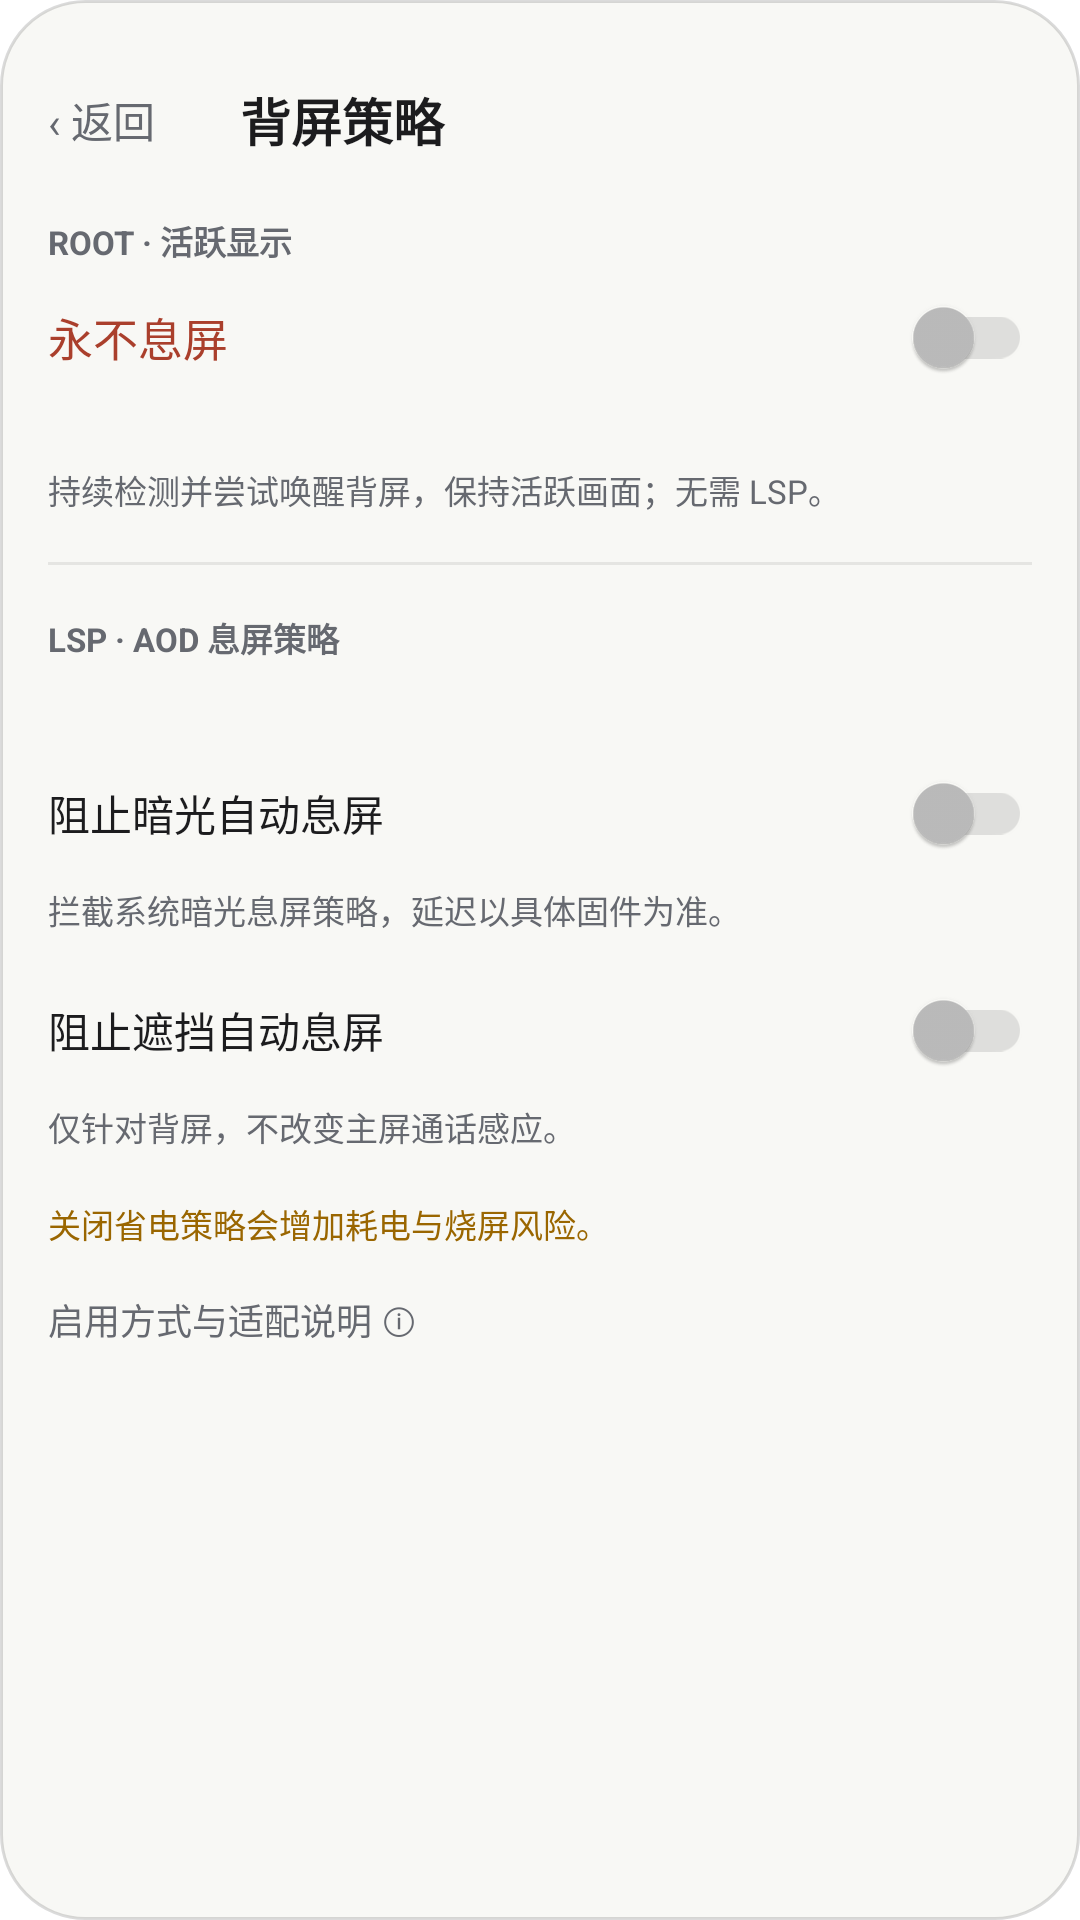

This screen was rendered from an Android layout file. Write that file and the resources it references.
<!-- AndroidManifest.xml: application theme Theme.背屏激发 -->
<!-- res/layout/dialog_hooks.xml -->
<?xml version="1.0" encoding="utf-8"?>
<ScrollView xmlns:android="http://schemas.android.com/apk/res/android"
    xmlns:app="http://schemas.android.com/apk/res-auto"
    android:id="@+id/hookSettingsCard"
    android:layout_width="match_parent"
    android:layout_height="wrap_content"
    android:background="@drawable/bg_dialog"
    android:elevation="18dp"
    android:padding="16dp"
    android:fillViewport="true">

    <LinearLayout
        android:layout_width="match_parent"
        android:layout_height="wrap_content"
        android:orientation="vertical">

        <LinearLayout
            android:layout_width="match_parent"
            android:layout_height="48dp"
            android:gravity="center_vertical"
            android:orientation="horizontal">

            <TextView
                android:id="@+id/hookSettingsBack"
                android:layout_width="64dp"
                android:layout_height="match_parent"
                android:gravity="center_vertical"
                android:text="@string/hook_settings_back"
                android:textColor="@color/text_secondary"
                android:textSize="14sp" />

            <TextView
                android:layout_width="0dp"
                android:layout_height="wrap_content"
                android:layout_weight="1"
                android:text="@string/hook_settings_title"
                android:textColor="@color/text_primary"
                android:textSize="17sp"
                android:textStyle="bold" />
        </LinearLayout>

        <TextView
            android:layout_width="match_parent"
            android:layout_height="wrap_content"
            android:layout_marginTop="8dp"
            android:text="@string/policy_root_section"
            android:textColor="@color/text_secondary"
            android:textSize="11sp"
            android:textStyle="bold" />

        <androidx.appcompat.widget.SwitchCompat
            android:id="@+id/activeModeSwitch"
            android:layout_width="match_parent"
            android:layout_height="wrap_content"
            android:minHeight="48dp"
            android:text="@string/policy_active_switch"
            android:textColor="@color/warning_text"
            android:textSize="15sp"
            android:enabled="false"
            app:showText="false"
            app:switchPadding="12dp" />

        <TextView
            android:id="@+id/activeModeStatus"
            android:layout_width="match_parent"
            android:layout_height="wrap_content"
            android:textColor="@color/text_secondary"
            android:textSize="11sp" />

        <TextView
            android:layout_width="match_parent"
            android:layout_height="wrap_content"
            android:layout_marginTop="4dp"
            android:text="@string/policy_active_summary"
            android:textColor="@color/text_secondary"
            android:textSize="11sp" />

        <View
            android:layout_width="match_parent"
            android:layout_height="1dp"
            android:layout_marginTop="16dp"
            android:layout_marginBottom="16dp"
            android:background="@color/glass_surface_stroke" />

        <TextView
            android:layout_width="match_parent"
            android:layout_height="wrap_content"
            android:text="@string/policy_lsp_section"
            android:textColor="@color/text_secondary"
            android:textSize="11sp"
            android:textStyle="bold" />

        <TextView
            android:id="@+id/hookStatus"
            android:layout_width="match_parent"
            android:layout_height="wrap_content"
            android:layout_marginTop="6dp"
            android:textColor="@color/text_secondary"
            android:textSize="12sp" />

        <androidx.appcompat.widget.SwitchCompat
            android:id="@+id/blockDarkSwitch"
            android:layout_width="match_parent"
            android:layout_height="wrap_content"
            android:layout_marginTop="4dp"
            android:minHeight="48dp"
            android:text="@string/hook_dark_switch"
            android:textColor="@color/text_primary"
            android:textSize="14sp"
            android:enabled="false"
            app:showText="false"
            app:switchPadding="8dp" />

        <TextView
            android:layout_width="match_parent"
            android:layout_height="wrap_content"
            android:text="@string/hook_dark_summary"
            android:textColor="@color/text_secondary"
            android:textSize="11sp" />

        <androidx.appcompat.widget.SwitchCompat
            android:id="@+id/blockCoverSwitch"
            android:layout_width="match_parent"
            android:layout_height="wrap_content"
            android:layout_marginTop="8dp"
            android:minHeight="48dp"
            android:text="@string/hook_cover_switch"
            android:textColor="@color/text_primary"
            android:textSize="14sp"
            android:enabled="false"
            app:showText="false"
            app:switchPadding="8dp" />

        <TextView
            android:layout_width="match_parent"
            android:layout_height="wrap_content"
            android:text="@string/hook_cover_summary"
            android:textColor="@color/text_secondary"
            android:textSize="11sp" />

        <TextView
            android:layout_width="match_parent"
            android:layout_height="wrap_content"
            android:layout_marginTop="16dp"
            android:text="@string/hook_power_warning"
            android:textColor="@color/hint_warning"
            android:textSize="11sp" />

        <TextView
            android:id="@+id/hookHelpEntry"
            android:layout_width="match_parent"
            android:layout_height="48dp"
            android:gravity="center_vertical"
            android:text="@string/hook_help_entry"
            android:textColor="@color/text_secondary"
            android:textSize="12sp" />
    </LinearLayout>
</ScrollView>
<!-- resources referenced by this layout -->
<resources>
  <color name="glass_surface_stroke">#14000000</color>
  <color name="hint_warning">#FF9A6600</color>
  <color name="text_primary">#FF1C1C1E</color>
  <color name="text_secondary">#FF666970</color>
  <color name="warning_text">#FFAA3F2C</color>
  <!-- drawable bg_dialog (drawable) -->
  <?xml version="1.0" encoding="utf-8"?>
  <shape xmlns:android="http://schemas.android.com/apk/res/android">
      <solid android:color="@color/glass_dialog" />
      <stroke android:width="1dp" android:color="@color/glass_stroke" />
      <corners android:radius="28dp" />
  </shape>
  <string name="hook_cover_summary">仅针对背屏，不改变主屏通话感应。</string>
  <string name="hook_cover_switch">阻止遮挡自动息屏</string>
  <string name="hook_dark_summary">拦截系统暗光息屏策略，延迟以具体固件为准。</string>
  <string name="hook_dark_switch">阻止暗光自动息屏</string>
  <string name="hook_help_entry">启用方式与适配说明 ⓘ</string>
  <string name="hook_power_warning">关闭省电策略会增加耗电与烧屏风险。</string>
  <string name="hook_settings_back">‹ 返回</string>
  <string name="hook_settings_title">背屏策略</string>
  <string name="policy_active_summary">持续检测并尝试唤醒背屏，保持活跃画面；无需 LSP。</string>
  <string name="policy_active_switch">永不息屏</string>
  <string name="policy_lsp_section">LSP · AOD 息屏策略</string>
  <string name="policy_root_section">ROOT · 活跃显示</string>
  <style name="Theme.背屏激发" parent="Theme.AppCompat.DayNight.NoActionBar">
          <item name="colorPrimary">#FBC02D</item>
          <item name="android:windowBackground">#FFFFFF</item>
      </style>
  <color name="glass_dialog">#DDF7F7F4</color>
  <color name="glass_stroke">#24000000</color>
</resources>
